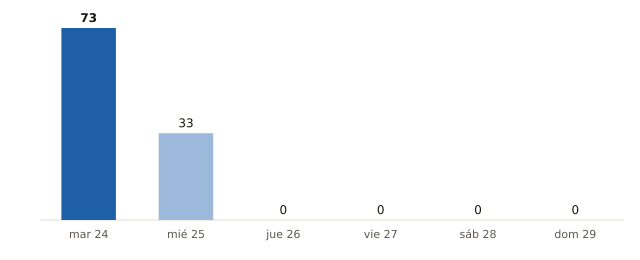

The data file committed next to this chart (first rows):
fecha, municipios_prob_90_o_mas
2026-11-24, 73
2026-11-25, 33
2026-11-26, 0
2026-11-27, 0
2026-11-28, 0
2026-11-29, 0
